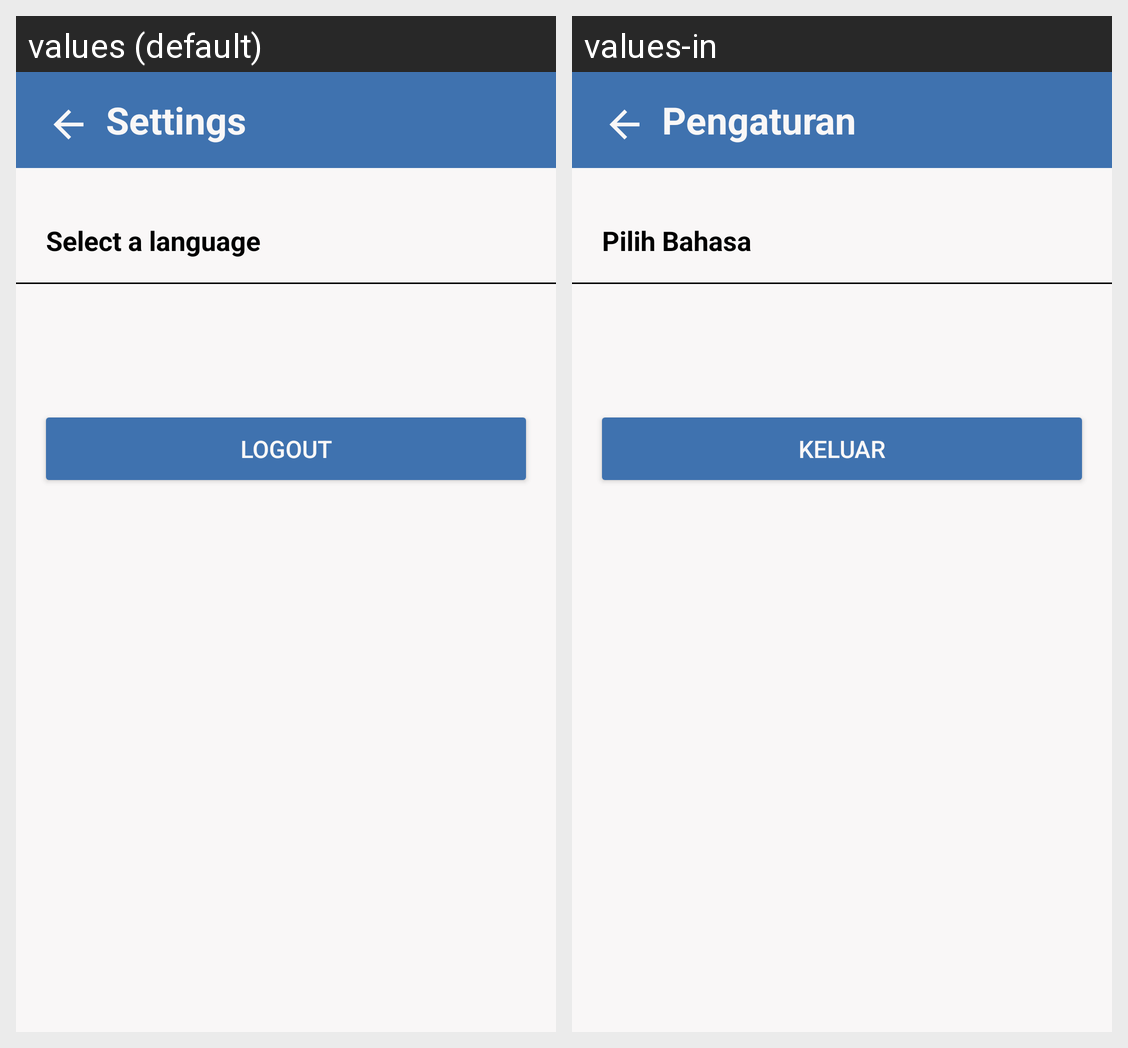

Strings drawn on this Android screen and how each of the app's shown locales translates them:
Android screen res/layout/activity_settings.xml rendered under 2 locales, left to right: values (default), values-in. Device: Nexus 5 (rendered at 1080×1920; each locale shown at half size, 540×960, under a caption strip naming it); theme Theme.AplikasiStoryApp.
Strings drawn on this screen, with the default value and each locale's value (text and hints the layout hard-codes, and strings that could not be matched under every locale, appear in the picture but are not listed):

settings
  values: Settings
  values-in: Pengaturan

language
  values: Select a language
  values-in: Pilih Bahasa

logout
  values: Logout
  values-in: Keluar
